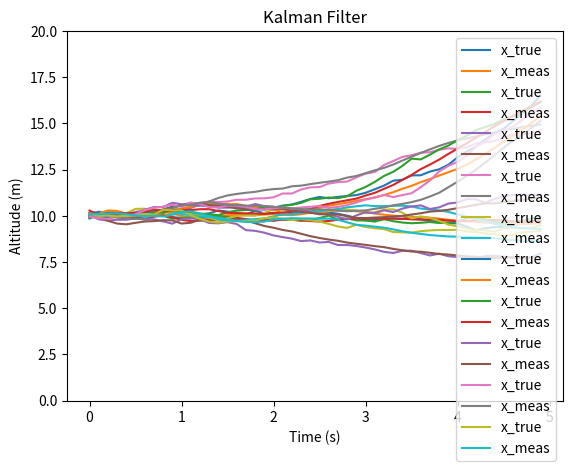

This chart was generated by the following Python code:
import numpy as np
import matplotlib.pyplot as plt


def kalman_filter():
    Ts = 0.1

    C = np.array([[1, 0, 0, 0, 0, 0],
                  [1, 0, 0, 0, 1, 0],
                  [1, 0, 0, 0, 0, 1]])

    G = 0.01 * np.eye(6)
    Q = 0.01 * np.eye(6)
    R = 0.01 * np.eye(3)

    def matrix_a(tau):
        A = np.array(
            [[1, Ts, 0, 0, 0, 0],
             [0, 1, Ts, Ts * tau, 0, 0],
             [0, 0, 1, 0, 0, 0],
             [0, 0, 0, 1, 0, 0],
             [0, 0, 0, 0, 1, 0],
             [0, 0, 0, 0, 0, 1]]
        )
        return A

    def dynamics(x, tau):
        A = matrix_a(tau)
        w = np.random.multivariate_normal(np.zeros(6), Q).reshape(-1, 1)
        x_next = A @ x + w
        return x_next

    def output(x):
        vt = np.random.multivariate_normal(np.zeros(3), R).reshape(-1, 1)
        y = C @ x + vt
        return y

    def measurement_update(x, sigma, y):
        lhs = C @ sigma @ (C.T) + R
        rhs = y - C @ x
        x_meas = x + sigma @ (C.T) @ np.linalg.solve(lhs, rhs)

        rhs1 = C @ sigma
        sigma_meas = sigma - sigma @ (C.T) @ np.linalg.solve(lhs, rhs1)
        return x_meas, sigma_meas

    def time_update(x_meas, sigma_meas, tau):
        A = matrix_a(tau)
        x_time = A @ x_meas
        sigma_time = A @ sigma_meas @ (A.T) + G @ Q @ (G.T)
        return x_time, sigma_time

    def height_control2(arr, tau):
        if arr[-1] > 1.01 * arr[-2]:
            tau -= 0.1
            if arr[-1] > 1.05 * arr[-2]:
                tau -= 0.25
            if arr[-1] > 1.1 * arr[-2]:
                tau = 0.01

        elif arr[-1] < 0.99 * arr[-2]:
            tau += 0.1
            if arr[-1] < 0.95 * arr[-2]:
                tau += 0.25
            if arr[-1] < 0.9 * arr[-2]:
                tau = 0.99

        if tau <= 0:
            tau = 0.01
        elif tau >= 1:
            tau = 0.99
        return tau

    x_true = np.array([[10], [0.1], [-0.5], [1], [1], [1]])
    x_pred = np.array([[9], [0.1], [-1], [2], [1], [1]])
    sigma_pred = np.diag([1, 1, 2, 1, 1, 1])

    x_true_arr, x_pred_arr, x_meas_arr = [], [], []
    height = [10]
    N = 50
    tau = 0.5
    for t in range(N):
        y = output(x_true)
        x_meas, sigma_meas = measurement_update(x_pred, sigma_pred, y)
        x_pred, sigma_pred = time_update(x_meas, sigma_meas, tau)
        x_true = dynamics(x_true, tau)

        height.append(x_true[0])
        x_true_arr.append(x_true)
        x_pred_arr.append(x_pred)
        x_meas_arr.append(x_meas)

        # tau = height_control2(height, tau)
        #
        # if x_true[0] <= 1:
        #     tau = 1

    # plot
    x_plot = np.arange(N)
    y_plot, y_plot2, y_plot3 = [], [], []

    for i in range(len(x_true_arr)):
        y_plot.append(x_true_arr[i][0])
        y_plot2.append(x_meas_arr[i][0])
        # y_plot3.append(x_pred_arr[i][0])

    mse = np.mean((np.array(y_plot) - np.array(y_plot2)) ** 2)
    plt.plot(x_plot * 0.1, y_plot, label="x_true")
    plt.plot(x_plot * 0.1, y_plot2, label="x_meas")
    # plt.plot(x_plot, y_plot3, label="x_pred")
    plt.legend()
    plt.ylim(0, 20)
    plt.xlabel("Time (s)")
    plt.ylabel("Altitude (m)")
    plt.title("Kalman Filter")
    plt.show()
    print("MSE =", mse)
    if 12.5 >= x_true_arr[len(x_true_arr) - 1][0] >= 7.5:
        c = [1, mse]
    else:
        c = [0, mse]
    return c


cc = 0
mse = 0
for i in range(10):
    c = kalman_filter()
    cc += c[0]
    mse += c[1]
    print(c)
print(cc)
print(mse/10)
